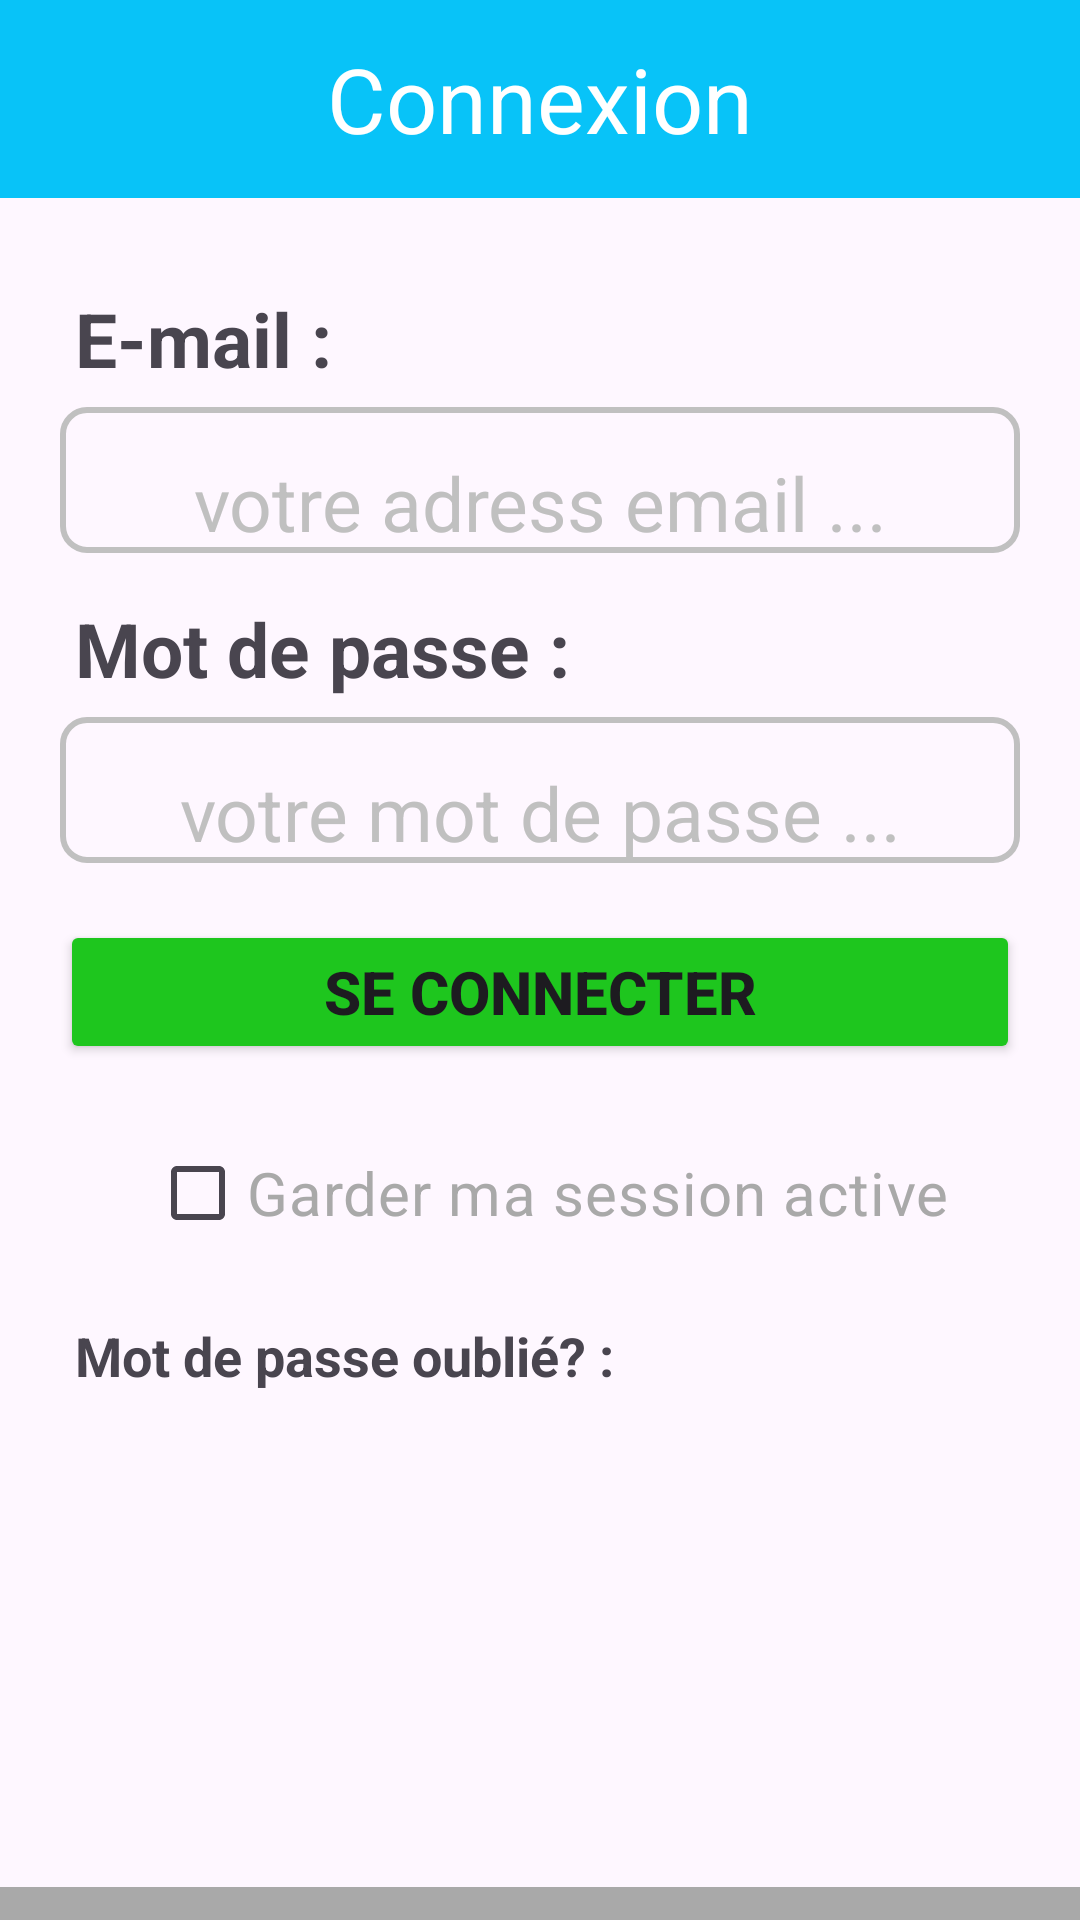

The Android layout XML behind this screen, and the referenced resources:
<!-- AndroidManifest.xml: application theme Theme.MFirstApp -->
<!-- res/layout/activity_login.xml -->
<?xml version="1.0" encoding="utf-8"?>
<androidx.constraintlayout.widget.ConstraintLayout xmlns:android="http://schemas.android.com/apk/res/android"
    xmlns:app="http://schemas.android.com/apk/res-auto"
    xmlns:tools="http://schemas.android.com/tools"

    android:layout_width="match_parent"
    android:layout_height="match_parent"
    tools:context=".loginActivity">

    <LinearLayout
        android:layout_width="match_parent"
        android:layout_height="match_parent"
        android:orientation="vertical"
        tools:ignore="ExtraText"
        tools:layout_editor_absoluteX="0dp"
        tools:layout_editor_absoluteY="16dp">


        <TextView
            android:id="@+id/textView"
            android:layout_width="match_parent"
            android:layout_height="66dp"
            android:background="#08C3F8"
            android:gravity="center"
            android:paddingTop="0dp"
            android:text="Connexion"
            android:textColor="#FFFFFFFF"
            android:textSize="30sp" />

        <TextView
            android:id="@+id/email"
            android:layout_width="match_parent"
            android:layout_height="wrap_content"
            android:paddingLeft="25dp"
            android:paddingTop="30dp"
            android:paddingBottom="6dp"
            android:text="E-mail :"
            android:textSize="25sp"
            android:textStyle="bold" />

        <EditText
            android:id="@+id/username1"
            android:layout_width="match_parent"
            android:layout_height="wrap_content"
            android:layout_marginLeft="20dp"
            android:layout_marginRight="20dp"
            android:background="@drawable/buttonshape"
            android:elevation="4dp"
            android:ems="10"
            android:gravity="center"
            android:inputType="textWebEmailAddress"
            android:paddingTop="15dp"
            android:text="votre adress email ..."
            android:textColor="#C0C0C0"
            android:textSize="25sp" />

        <TextView
            android:id="@+id/password"
            android:layout_width="match_parent"
            android:layout_height="wrap_content"

            android:paddingLeft="25dp"
            android:paddingTop="15dp"
            android:paddingBottom="6dp"

            android:text="Mot de passe :"
            android:textSize="25sp"
            android:textStyle="bold" />

        <EditText
            android:id="@+id/password1"
            android:layout_width="match_parent"
            android:layout_height="wrap_content"
            android:layout_marginLeft="20dp"
            android:layout_marginRight="20dp"
            android:background="@drawable/buttonshape"
            android:elevation="4dp"
            android:ems="10"
            android:gravity="center"
            android:inputType="textWebEmailAddress"
            android:paddingTop="15dp"
            android:text="votre mot de passe ..."
            android:textColor="#C0C0C0"
            android:textSize="25sp" />


        <Button
            android:id="@+id/btnlogin"
            android:layout_width="match_parent"
            android:layout_height="wrap_content"
            android:layout_marginLeft="20dp"
            android:layout_marginTop="19dp"
            android:layout_marginRight="20dp"
            android:backgroundTint="#1EC61E"
            android:gravity="center"
            android:radius="8dp"
            android:text="Se connecter"
            android:textSize="20sp"
            android:textStyle="bold"

            />



        <CheckBox
            android:id="@+id/checbox"
            android:layout_width="707dp"
            android:layout_height="wrap_content"
            android:layout_marginLeft="50dp"
            android:layout_marginTop="19dp"
            android:text="Garder ma session active"
            android:textColor="#A9A9A9	"
            android:textSize="20sp" />

        <TextView
            android:id="@+id/text"
            android:layout_width="match_parent"
            android:layout_height="wrap_content"
            android:paddingLeft="25dp"
            android:paddingTop="18dp"
            android:text="Mot de passe oublié? :"
            android:textSize="18sp"
            android:textStyle="bold" />

        <TextView
            android:id="@+id/text3"
            android:layout_width="match_parent"
            android:layout_height="50dp"
            android:layout_marginTop="165dp"
            android:layout_marginBottom="0dp"
            android:background="#A9A9A9"
            android:gravity="center"
            android:paddingTop="20dp"
            android:paddingBottom="0dp"
            android:text=" Vous n'avez pas encore de compte ?"
            android:textColor="#FF000000"
            android:textSize="20sp" />


        <TextView
            android:id="@+id/text4"
            android:layout_width="match_parent"
            android:layout_height="50dp"
            android:layout_marginBottom="0dp"
            android:background="#A9A9A9"
            android:gravity="center"
            android:paddingBottom="0dp"
            android:onClick="inscrip"
            android:text=" Inscrivez-vous ?"
            android:textColor="#08C3F8"
            android:textSize="20sp" />





    </LinearLayout>

</androidx.constraintlayout.widget.ConstraintLayout>
<!-- resources referenced by this layout -->
<resources>
  <!-- drawable buttonshape (drawable) -->
  <?xml version="1.0" encoding="utf-8"?>
      <shape xmlns:android="http://schemas.android.com/apk/res/android"
          android:shape="rectangle">
          <stroke
              android:width="2dp"
              android:color="#C0C0C0" /> 
          <corners android:radius="8dp" /> 
      </shape>
  <style name="Theme.MFirstApp" parent="Base.Theme.MFirstApp" />
  <style name="Base.Theme.MFirstApp" parent="Theme.Material3.DayNight.NoActionBar">
          
          
      </style>
</resources>
